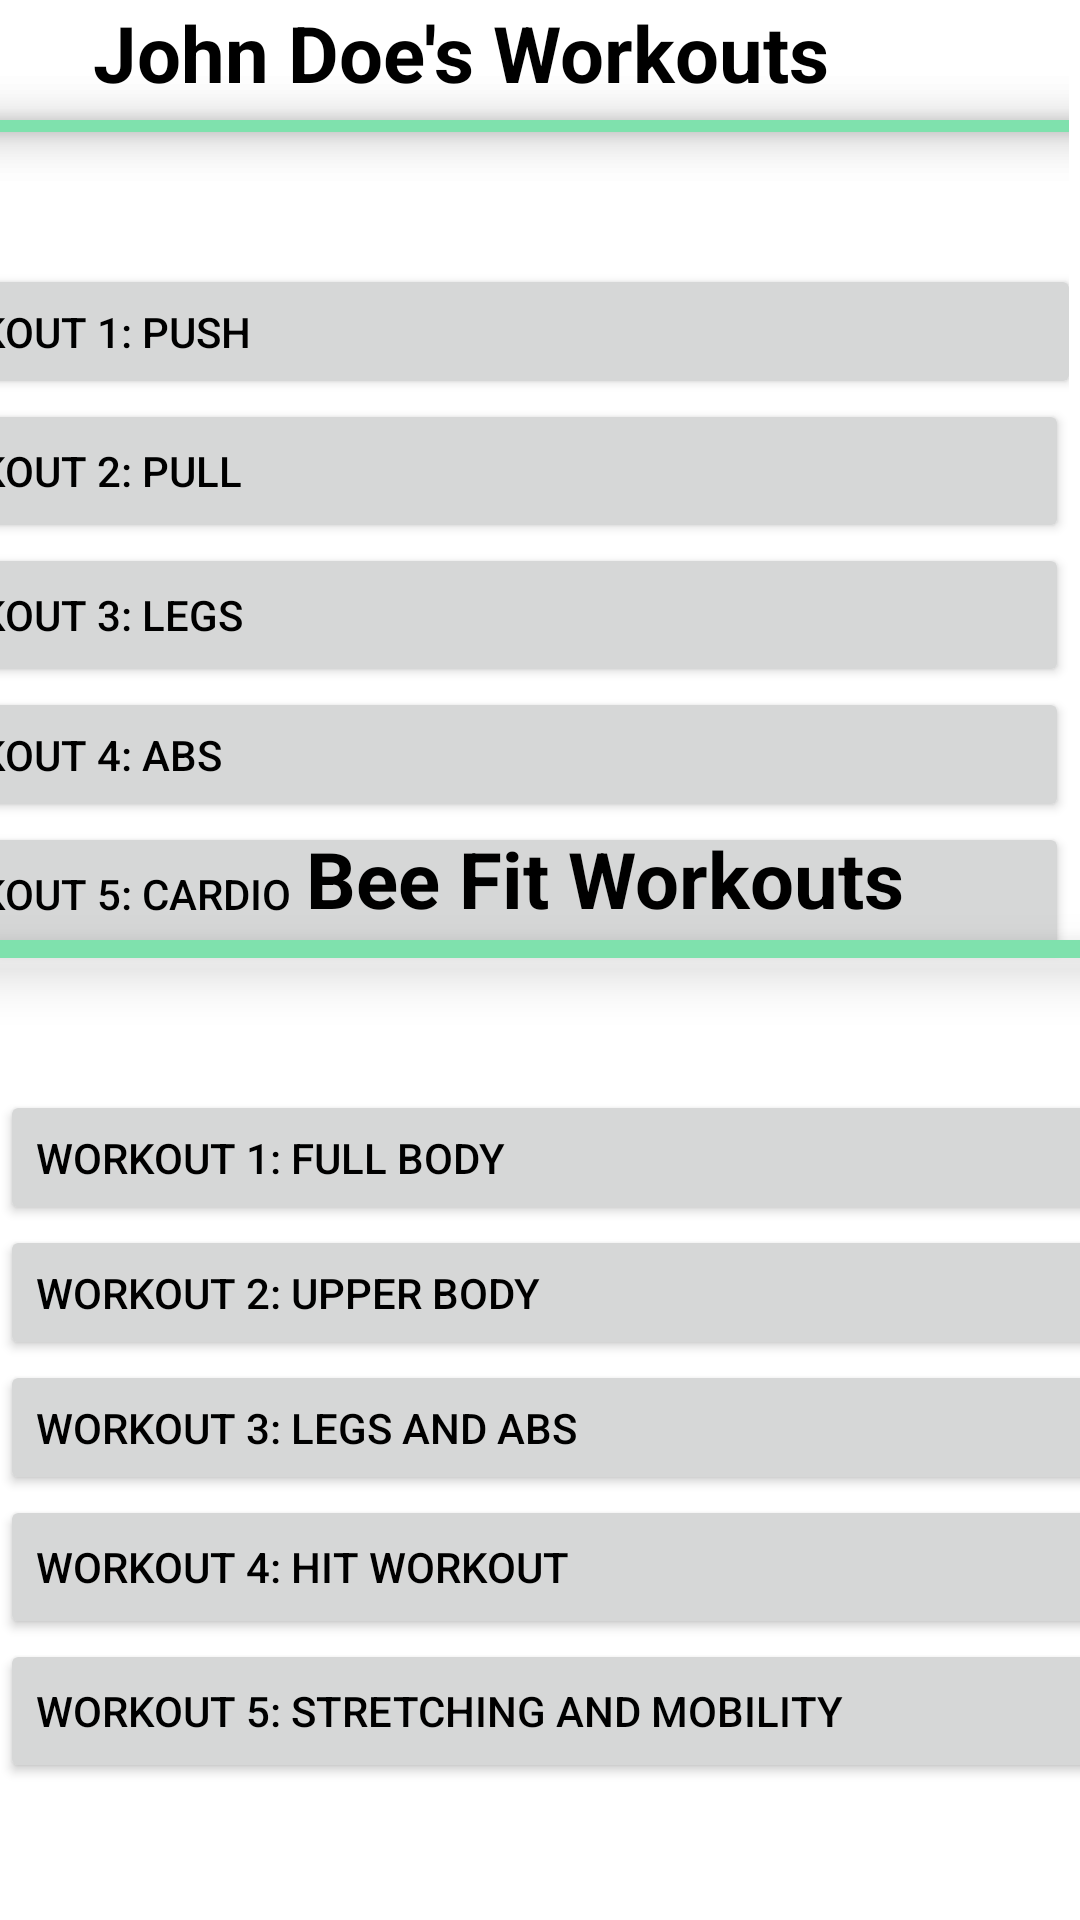

Produce the Android XML layout that renders to this screen, including the resource entries it uses.
<!-- AndroidManifest.xml: application theme Theme.Beefit -->
<!-- res/layout/activity_select_workout.xml -->
<?xml version="1.0" encoding="utf-8"?>
<androidx.constraintlayout.widget.ConstraintLayout xmlns:android="http://schemas.android.com/apk/res/android"
    xmlns:app="http://schemas.android.com/apk/res-auto"
    xmlns:tools="http://schemas.android.com/tools"
    android:layout_width="match_parent"
    android:layout_height="match_parent">



    <RelativeLayout
        android:layout_width="406dp"
        android:layout_height="363dp"
        android:layout_marginEnd="4dp"
        app:layout_constraintBottom_toBottomOf="parent"
        app:layout_constraintEnd_toEndOf="parent"
        app:layout_constraintTop_toTopOf="parent"
        app:layout_constraintVertical_bias="0.0">

        <TextView
            android:id="@+id/editTextTextPersonName2"
            android:layout_width="match_parent"
            android:layout_height="wrap_content"
            android:gravity="center"
            android:inputType="textPersonName"
            android:text="John Doe's Workouts"
            android:textColor="@color/black"
            android:textSize="26dp"
            android:textStyle="bold"
            app:layout_constraintTop_toTopOf="parent" />

        
        <View
            android:layout_width="wrap_content"
            android:layout_height="4dp"
            android:layout_marginTop="40dp"
            android:background="#7fe1ad"
            android:elevation="10dp"
            android:foregroundGravity="center" />


        
        <TableLayout
            android:layout_width="match_parent"
            android:layout_height="600dp"
            android:layout_marginTop="47dp"
            android:gravity="center">

            <TableRow
                android:layout_width="match_parent"
                android:layout_height="match_parent">

                <Button
                    android:id="@+id/buttonPush"
                    android:layout_width="410dp"
                    android:layout_height="45dp"
                    android:text="Workout 1: Push"
                    android:textAlignment="viewStart"
                    android:textColor="#000000" />
            </TableRow>

            <TableRow
                android:layout_width="match_parent"
                android:layout_height="match_parent"></TableRow>

            <Button
                android:id="@+id/buttonPull"
                android:layout_width="410dp"
                android:layout_height="48dp"
                android:text="Workout 2: Pull"
                android:textAlignment="viewStart"
                android:textColor="#000000" />


            <TableRow
                android:layout_width="match_parent"
                android:layout_height="match_parent"></TableRow>

            <Button
                android:id="@+id/buttonLegs"
                android:layout_width="410dp"
                android:layout_height="48dp"
                android:text="Workout 3: Legs"
                android:textAlignment="viewStart"
                android:textColor="#000000" />

            <TableRow
                android:layout_width="match_parent"
                android:layout_height="match_parent"></TableRow>

            <Button
                android:id="@+id/buttonAbs"
                android:layout_width="410dp"
                android:layout_height="45dp"
                android:text="Workout 4: Abs"
                android:textAlignment="viewStart"
                android:textColor="#000000" />

            <TableRow
                android:layout_width="match_parent"
                android:layout_height="match_parent"></TableRow>

            <Button
                android:id="@+id/buttonCardio"
                android:layout_width="410dp"
                android:layout_height="48dp"
                android:text="Workout 5: Cardio"
                android:textAlignment="viewStart"
                android:textColor="#000000" />
        </TableLayout>
        

        <View
            android:layout_width="wrap_content"
            android:layout_height="4dp"
            android:layout_marginTop="40dp"
            android:background="#7fe1ad"
            android:elevation="10dp"
            android:foregroundGravity="center" />
    </RelativeLayout>
    

    
    <RelativeLayout
        android:layout_width="416dp"
        android:layout_height="677dp"
        app:layout_constraintBottom_toBottomOf="parent"
        app:layout_constraintEnd_toEndOf="parent"
        app:layout_constraintHorizontal_bias="0.0"
        app:layout_constraintStart_toStartOf="parent"
        app:layout_constraintTop_toTopOf="parent"
        app:layout_constraintVertical_bias="1.0">

        <TextView
            android:id="@+id/textView2"
            android:layout_width="283dp"
            android:layout_height="wrap_content"
            android:layout_alignParentEnd="true"
            android:layout_alignParentBottom="true"
            android:layout_marginEnd="73dp"
            android:layout_marginBottom="330dp"
            android:gravity="center"
            android:text="Bee Fit Workouts"
            android:textColor="@color/black"
            android:textSize="26dp"
            android:textStyle="bold"
            app:layout_constraintEnd_toEndOf="parent"
            app:layout_constraintStart_toStartOf="parent"
            tools:layout_editor_absoluteY="430dp" />

        

        

        <View
            android:layout_width="wrap_content"
            android:layout_height="6dp"
            android:layout_marginTop="350dp"
            android:background="#7fe1ad"
            android:elevation="10dp"
            android:foregroundGravity="center" />

        <TableLayout
            android:layout_width="match_parent"
            android:layout_height="500dp"
            android:layout_marginTop="400dp">

            <TableRow
                android:layout_width="match_parent"
                android:layout_height="match_parent">

                <Button
                    android:id="@+id/Workout1"
                    android:layout_width="410dp"
                    android:layout_height="45dp"
                    android:layout_alignParentEnd="true"
                    android:layout_alignParentBottom="true"
                    android:layout_marginEnd="0dp"
                    android:layout_marginBottom="0dp"
                    android:text="Workout 1: Full Body"
                    android:textAlignment="viewStart"
                    android:textColor="#000000" />
            </TableRow>

            <TableRow
                android:layout_width="match_parent"
                android:layout_height="match_parent"></TableRow>

            <Button
                android:id="@+id/Workout2"
                android:layout_width="match_parent"
                android:layout_height="45dp"
                android:text="Workout 2: Upper Body"
                android:textAlignment="viewStart"
                android:textColor="#000000" />

            <TableRow
                android:layout_width="match_parent"
                android:layout_height="match_parent"></TableRow>

            <Button
                android:id="@+id/Workout3"
                android:layout_width="410dp"
                android:layout_height="45dp"
                android:text="Workout 3: Legs and abs"
                android:textAlignment="viewStart"
                android:textColor="#000000" />

            <TableRow
                android:layout_width="match_parent"
                android:layout_height="match_parent"></TableRow>

            <Button
                android:id="@+id/Workout4"
                android:layout_width="410dp"
                android:layout_height="48dp"
                android:text="Workout 4: HIT Workout"
                android:textAlignment="viewStart"
                android:textColor="#000000" />

            <TableRow
                android:layout_width="match_parent"
                android:layout_height="match_parent"></TableRow>

            <Button
                android:id="@+id/Workout5"
                android:layout_width="410dp"
                android:layout_height="48dp"
                android:text="Workout 5: Stretching and mobility"
                android:textAlignment="viewStart"
                android:textColor="#000000" />
        </TableLayout>
    </RelativeLayout>
</androidx.constraintlayout.widget.ConstraintLayout>
<!-- resources referenced by this layout -->
<resources>
  <style name="Theme.Beefit" parent="Theme.MaterialComponents.DayNight.DarkActionBar">
          
          <item name="colorPrimary">#7fe1ad</item>
          <item name="colorPrimaryVariant">#7fe1ad</item>
          <item name="colorOnPrimary">@color/white</item>
          
          <item name="colorSecondary">@color/teal_200</item>
          <item name="colorSecondaryVariant">@color/teal_700</item>
          <item name="colorOnSecondary">@color/black</item>
          
          <item name="android:statusBarColor" tools:targetApi="l">?attr/colorPrimaryVariant</item>
          
      </style>
  <!-- not gathered from this repository: default colours our renderer supplied (Android Studio template values) -->
  <color name="teal_200">#FF03DAC5</color>
  <color name="teal_700">#FF018786</color>
  <color name="black">#FF000000</color>
  <color name="white">#FFFFFFFF</color>
</resources>
